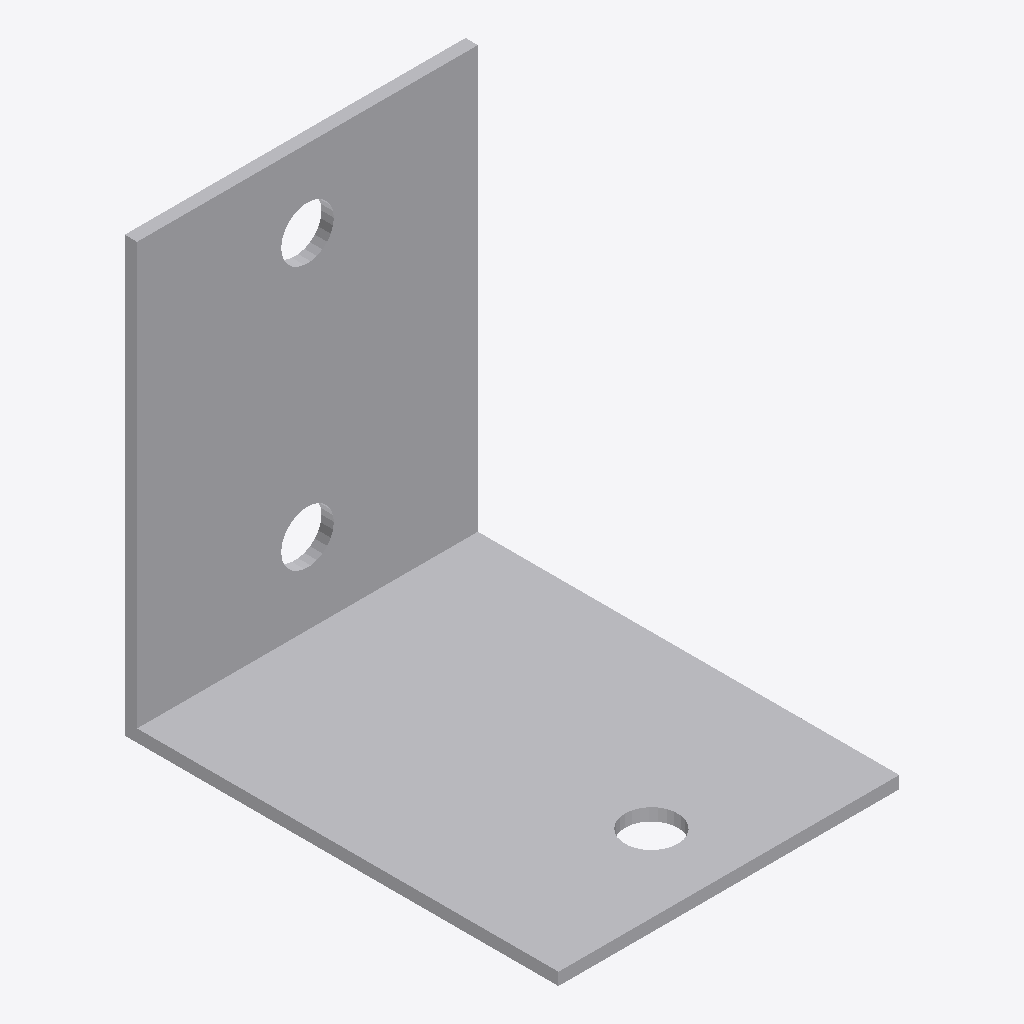
Isometric view of an IFC building model (IFC-SPF (STEP), schema IFC2X3, length unit millimetre), seen from the south-west, elements coloured by IFC class: 1 other element (light grey).
Extent 0.055 m × 0.070 m × 0.070 m (x, y, z). Storeys (1): Level 1 at 0.00 m. Elements (1): 1 IfcBuildingElementProxy.

HEADER;
FILE_DESCRIPTION(('ViewDefinition [CoordinationView]'),'2;1');
FILE_NAME('','2024-01-19T14:38:08',(''),(''),'The EXPRESS Data Manager Version 5.02.0100.07 : ','20140606_1530(x64) - Exporter 2015.0.2014.0606 -','');
FILE_SCHEMA(('IFC2X3'));
ENDSEC;
DATA;
#100=IFCPROJECT('2yLul87gL9fOfpfh9sWEiD',#41,'',$,$,'S:\\@Technology\\9.BIMCAD EU\\2.PROJECTS\\ES-237695  BIMCAD EU_Batch 2.1_442 models\\Working\\3D Content\\Part 3 - 156 models\\Remove Holes\\RFA 3D\\C_AB70_3D_CAD_MULT_Prod_noholes.ifc','',(#89,#97),#84);
#366=IFCSITE('2yLul87gL9fOfpfh9sWEiF',#41,'Default',$,'',#365,$,$,.ELEMENT.,(42,24,53,508911),(-71,-15,-29,-58837),0.0,$,$);
#110=IFCBUILDING('2yLul87gL9fOfpfh9sWEiC',#41,'',$,$,#32,$,'',.ELEMENT.,$,$,#106);
#119=IFCBUILDINGSTOREY('2yLul87gL9fOfpfhA9Vn58',#41,'Level 1',$,$,#117,$,'Level 1',.ELEMENT.,0.0);
#169=IFCBUILDINGELEMENTPROXY('0JMj8uoNz0OxRdJjnS6oHa',#41,'C_AB70_3D_CAD_MULT_Prod_noholes:C_AB70_3D_CAD_MULT_Prod_noholes:100113',$,'C_AB70_3D_CAD_MULT_Prod_noholes',#167,#162,'100113',.ELEMENT.);
ENDSEC;
